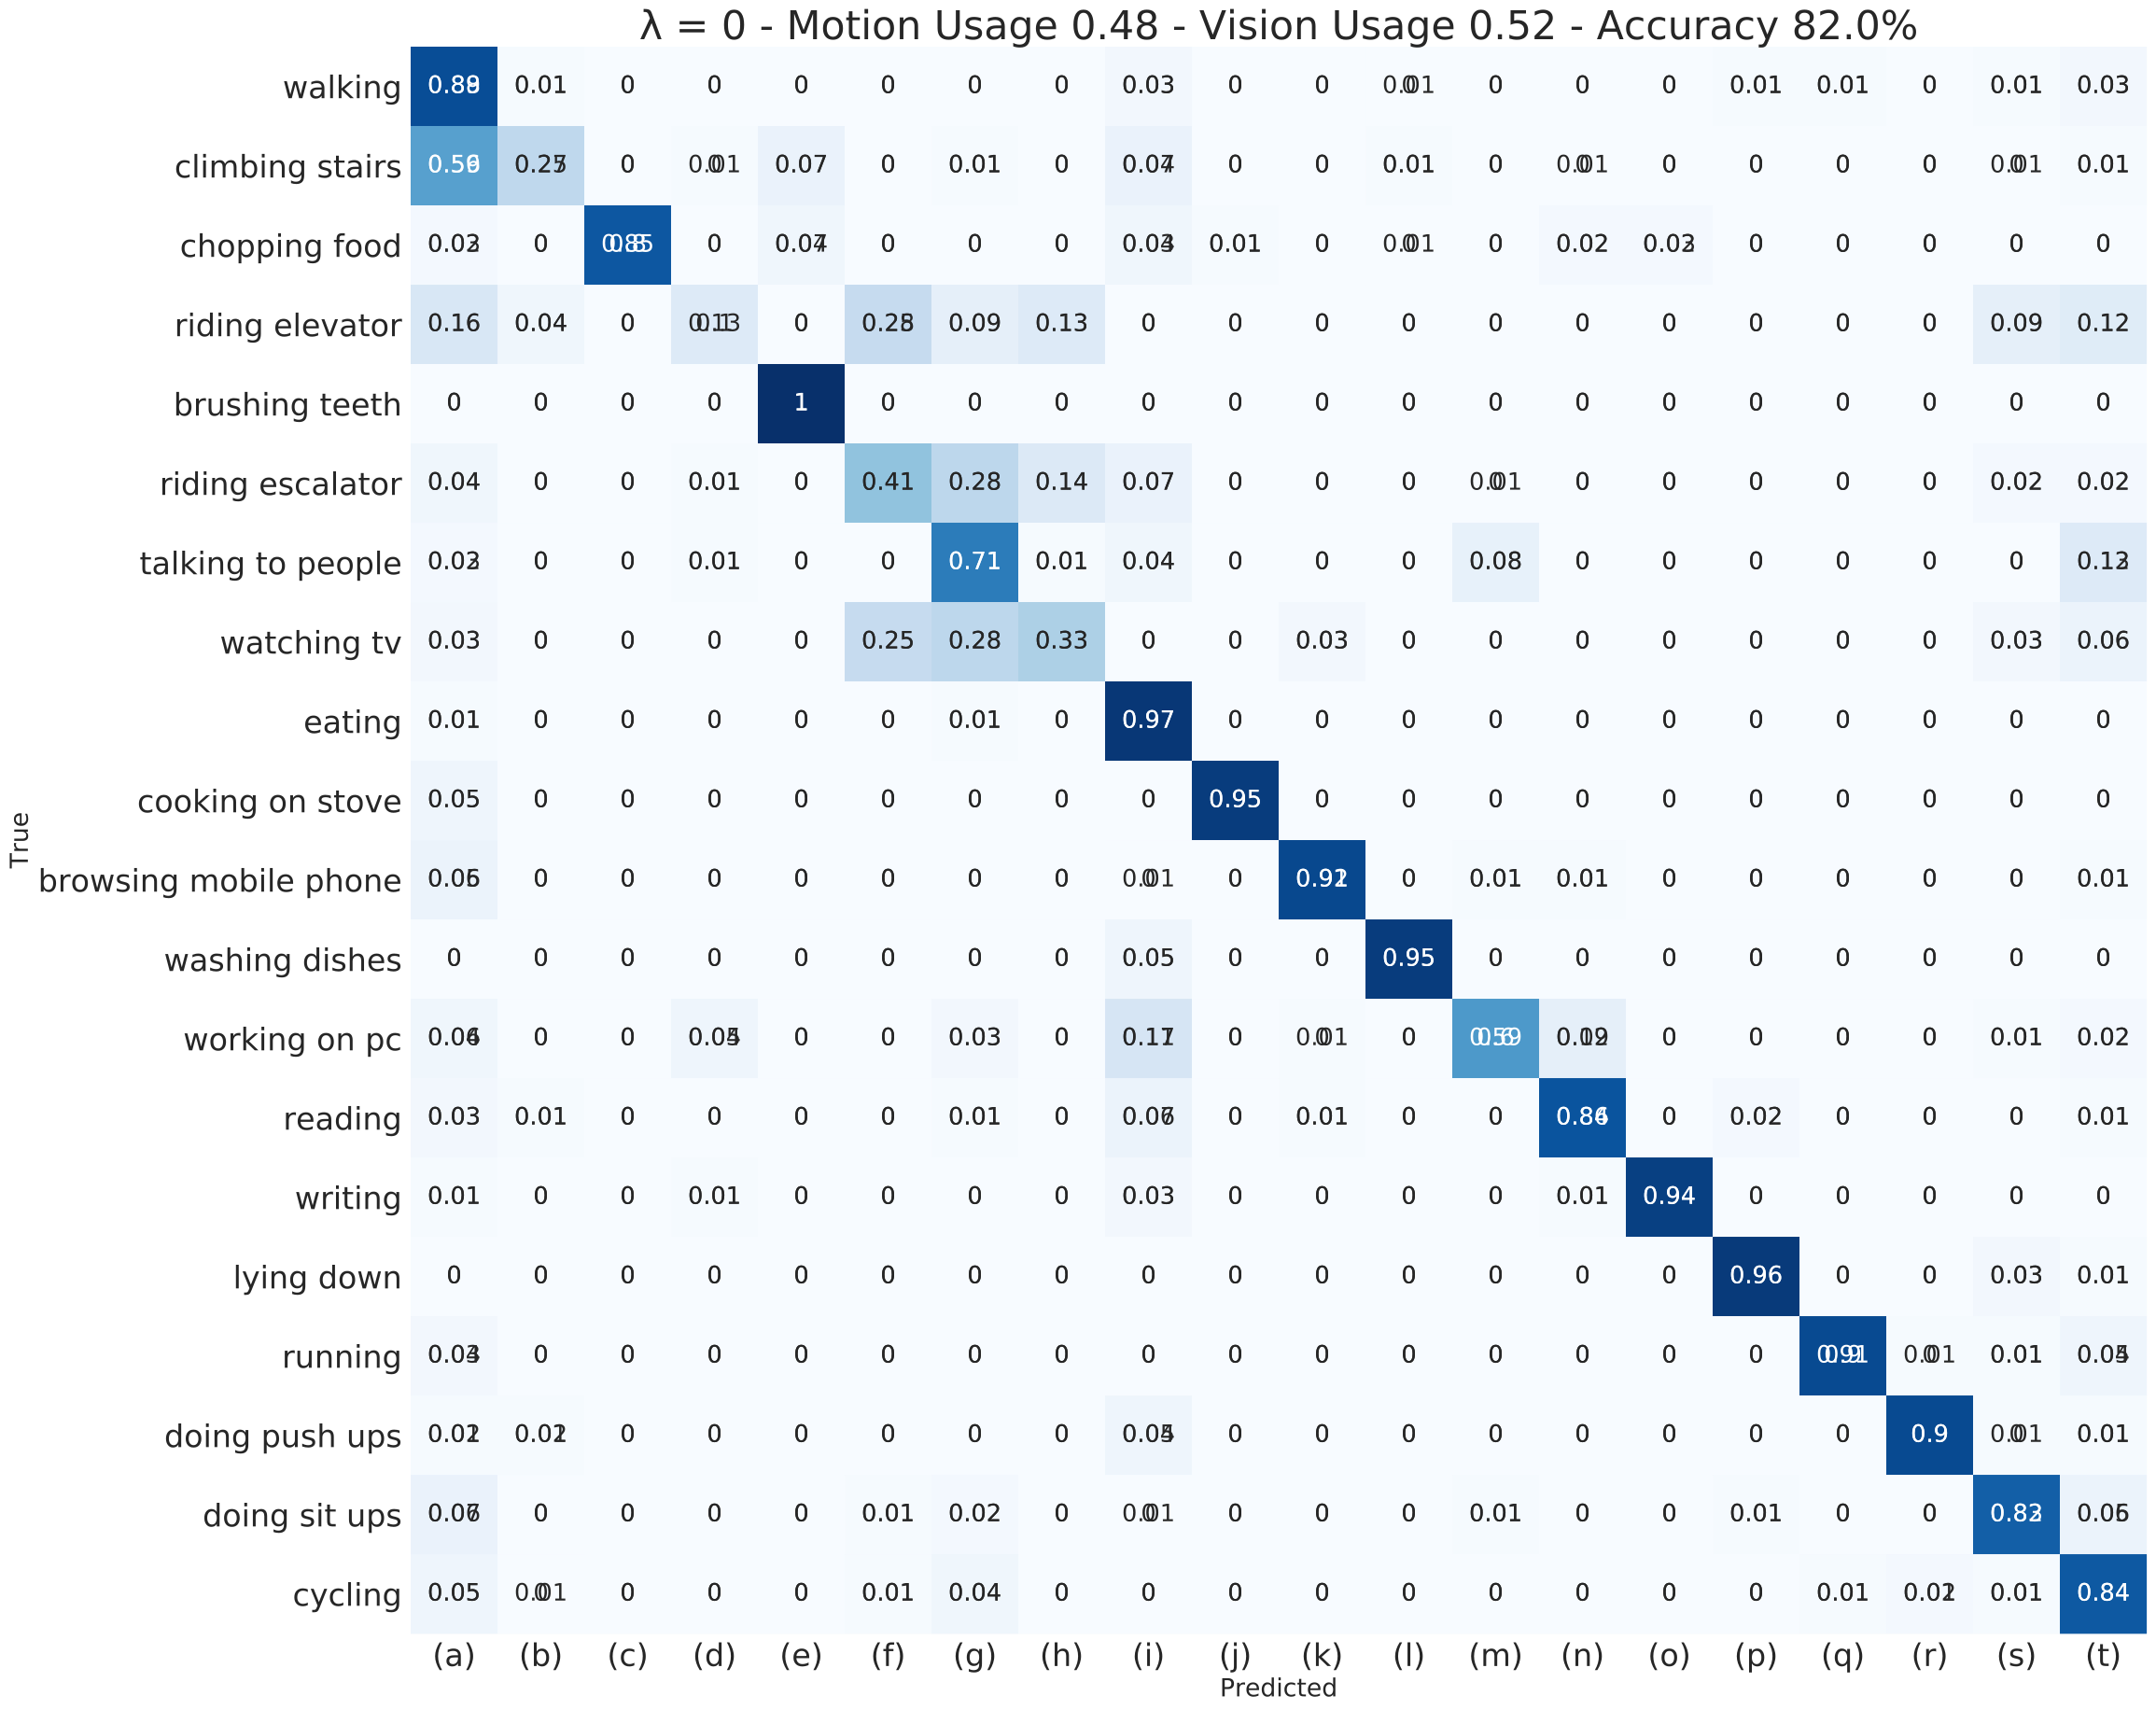

The table this chart was drawn from, first rows:
, (a), (b), (c), (d), (e), (f), (g), (h), (i), (j), (k), (l), (m), (n), (o), (p), (q), (r), (s), (t)
walking, 0.89, 0.01, 0.0, 0.0, 0.0, 0.0, 0.0, 0.0, 0.03, 0.0, 0.0, 0.0, 0.0, 0.0, 0.0, 0.01, 0.01, 0.0, 0.01, 0.03
climbing stairs, 0.56, 0.27, 0.0, 0.01, 0.07, 0.0, 0.01, 0.0, 0.07, 0.0, 0.0, 0.01, 0.0, 0.0, 0.0, 0.0, 0.0, 0.0, 0.0, 0.01
chopping food, 0.02, 0.0, 0.85, 0.0, 0.04, 0.0, 0.0, 0.0, 0.04, 0.01, 0.0, 0.0, 0.0, 0.02, 0.02, 0.0, 0.0, 0.0, 0.0, 0.0
riding elevator, 0.16, 0.04, 0.0, 0.13, 0.0, 0.25, 0.09, 0.13, 0.0, 0.0, 0.0, 0.0, 0.0, 0.0, 0.0, 0.0, 0.0, 0.0, 0.09, 0.12
brushing teeth, 0.0, 0.0, 0.0, 0.0, 1.0, 0.0, 0.0, 0.0, 0.0, 0.0, 0.0, 0.0, 0.0, 0.0, 0.0, 0.0, 0.0, 0.0, 0.0, 0.0
riding escalator, 0.04, 0.0, 0.0, 0.01, 0.0, 0.41, 0.28, 0.14, 0.07, 0.0, 0.0, 0.0, 0.0, 0.0, 0.0, 0.0, 0.0, 0.0, 0.02, 0.02
talking to people, 0.02, 0.0, 0.0, 0.01, 0.0, 0.0, 0.71, 0.01, 0.04, 0.0, 0.0, 0.0, 0.08, 0.0, 0.0, 0.0, 0.0, 0.0, 0.0, 0.13
watching tv, 0.03, 0.0, 0.0, 0.0, 0.0, 0.25, 0.28, 0.33, 0.0, 0.0, 0.03, 0.0, 0.0, 0.0, 0.0, 0.0, 0.0, 0.0, 0.03, 0.06
eating, 0.01, 0.0, 0.0, 0.0, 0.0, 0.0, 0.01, 0.0, 0.97, 0.0, 0.0, 0.0, 0.0, 0.0, 0.0, 0.0, 0.0, 0.0, 0.0, 0.0
cooking on stove, 0.05, 0.0, 0.0, 0.0, 0.0, 0.0, 0.0, 0.0, 0.0, 0.95, 0.0, 0.0, 0.0, 0.0, 0.0, 0.0, 0.0, 0.0, 0.0, 0.0
browsing mobile phone, 0.06, 0.0, 0.0, 0.0, 0.0, 0.0, 0.0, 0.0, 0.0, 0.0, 0.91, 0.0, 0.01, 0.01, 0.0, 0.0, 0.0, 0.0, 0.0, 0.01
washing dishes, 0.0, 0.0, 0.0, 0.0, 0.0, 0.0, 0.0, 0.0, 0.05, 0.0, 0.0, 0.95, 0.0, 0.0, 0.0, 0.0, 0.0, 0.0, 0.0, 0.0
working on pc, 0.04, 0.0, 0.0, 0.05, 0.0, 0.0, 0.03, 0.0, 0.17, 0.0, 0.01, 0.0, 0.59, 0.09, 0.0, 0.0, 0.0, 0.0, 0.01, 0.02
reading, 0.03, 0.01, 0.0, 0.0, 0.0, 0.0, 0.01, 0.0, 0.06, 0.0, 0.01, 0.0, 0.0, 0.86, 0.0, 0.02, 0.0, 0.0, 0.0, 0.01
writing, 0.01, 0.0, 0.0, 0.01, 0.0, 0.0, 0.0, 0.0, 0.03, 0.0, 0.0, 0.0, 0.0, 0.01, 0.94, 0.0, 0.0, 0.0, 0.0, 0.0
lying down, 0.0, 0.0, 0.0, 0.0, 0.0, 0.0, 0.0, 0.0, 0.0, 0.0, 0.0, 0.0, 0.0, 0.0, 0.0, 0.96, 0.0, 0.0, 0.03, 0.01
running, 0.03, 0.0, 0.0, 0.0, 0.0, 0.0, 0.0, 0.0, 0.0, 0.0, 0.0, 0.0, 0.0, 0.0, 0.0, 0.0, 0.9, 0.01, 0.01, 0.05
doing push ups, 0.01, 0.01, 0.0, 0.0, 0.0, 0.0, 0.0, 0.0, 0.05, 0.0, 0.0, 0.0, 0.0, 0.0, 0.0, 0.0, 0.0, 0.9, 0.01, 0.01
doing sit ups, 0.07, 0.0, 0.0, 0.0, 0.0, 0.01, 0.02, 0.0, 0.0, 0.0, 0.0, 0.0, 0.01, 0.0, 0.0, 0.01, 0.0, 0.0, 0.82, 0.06
cycling, 0.05, 0.0, 0.0, 0.0, 0.0, 0.01, 0.04, 0.0, 0.0, 0.0, 0.0, 0.0, 0.0, 0.0, 0.0, 0.0, 0.01, 0.02, 0.01, 0.84
